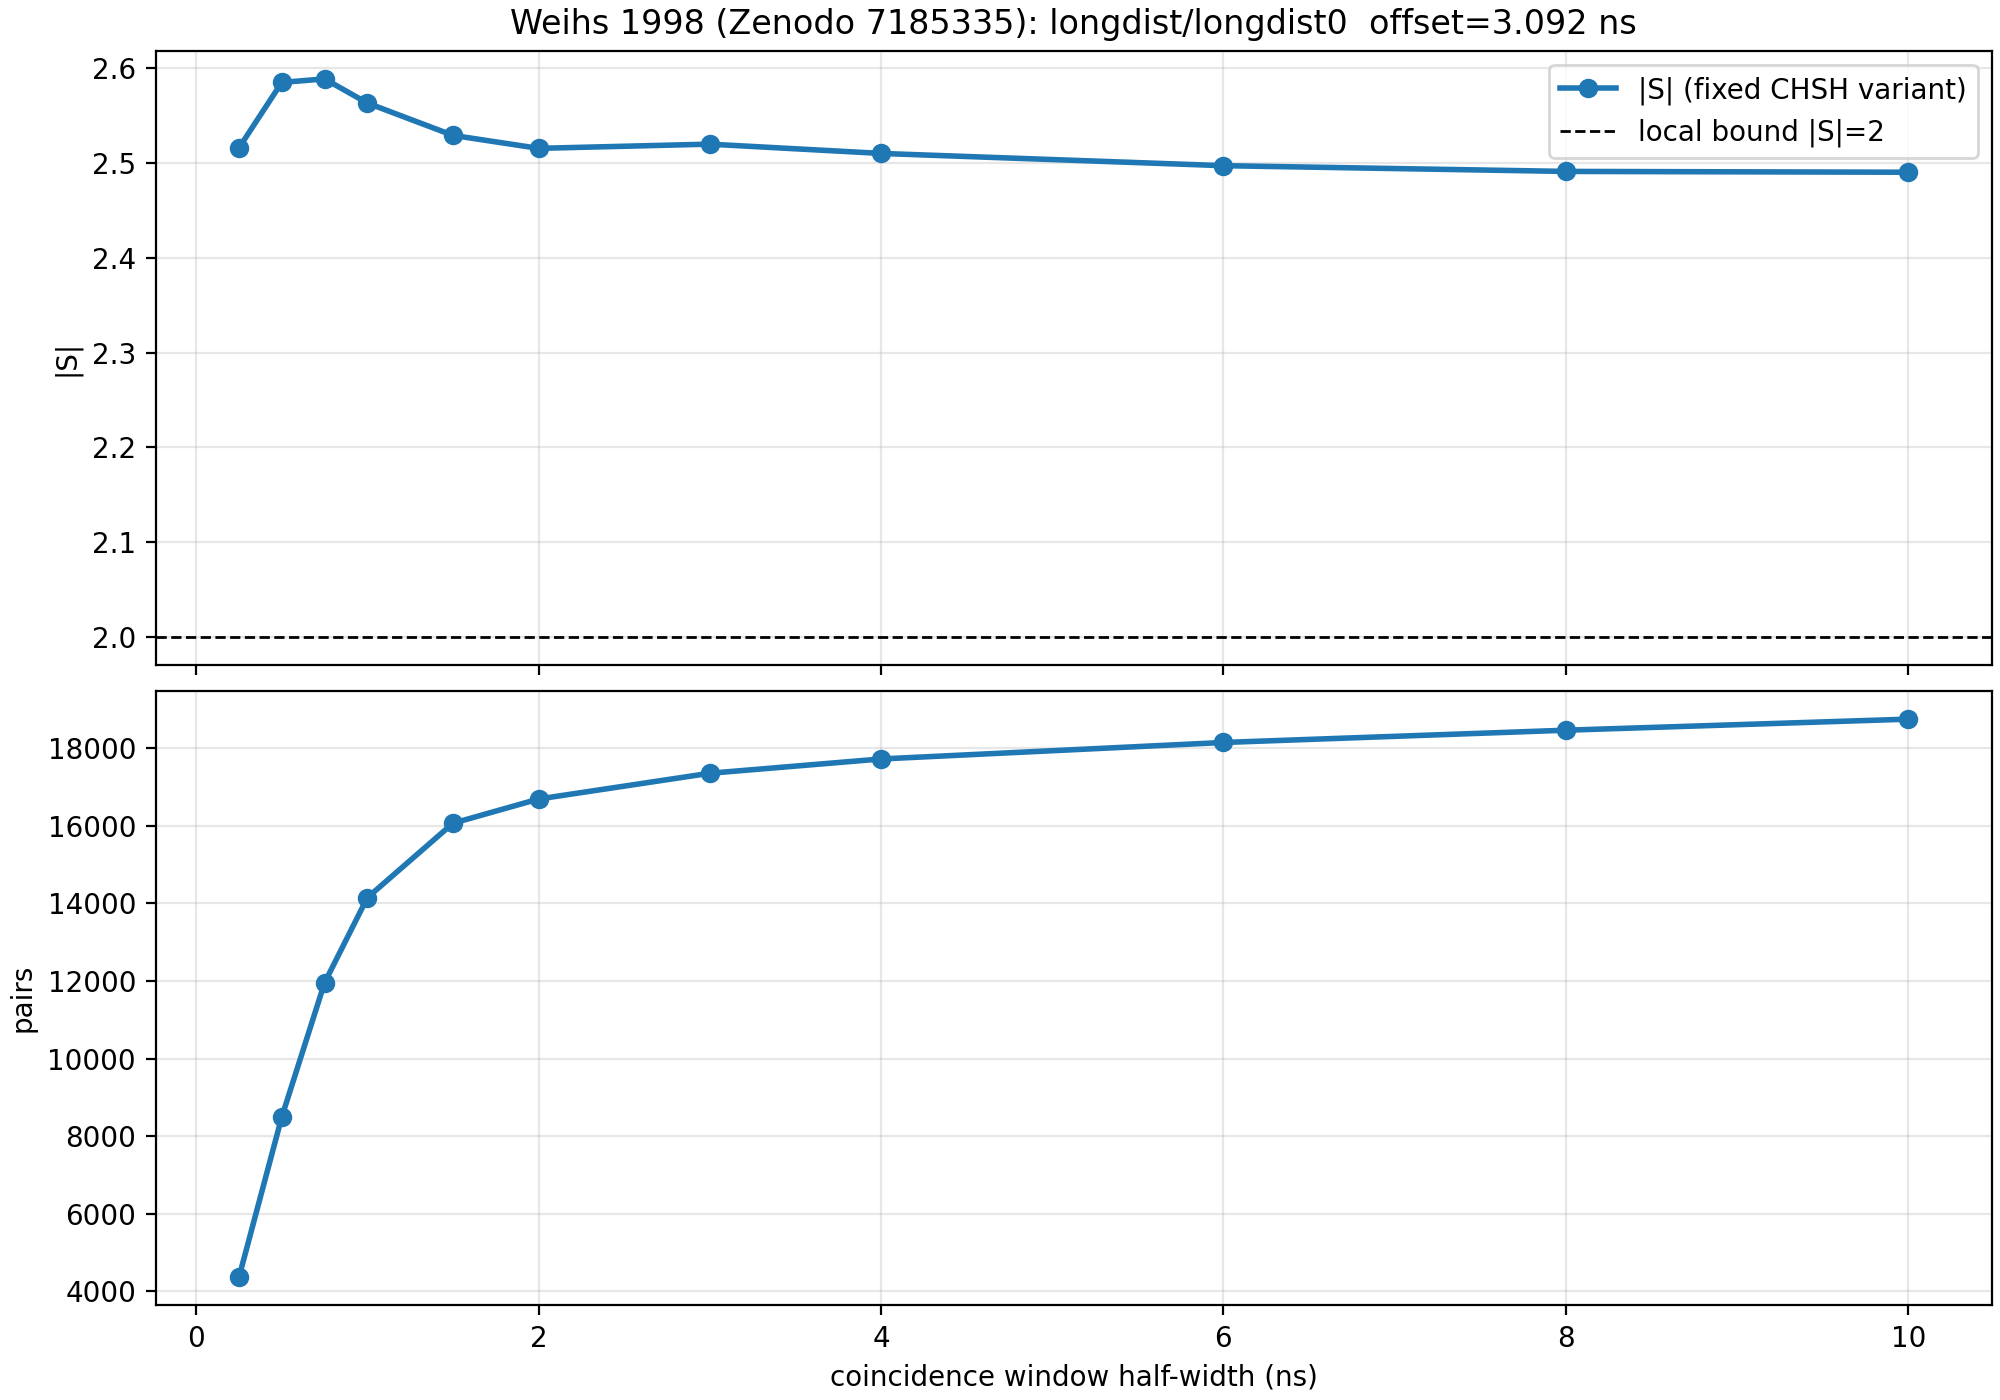

Data behind this chart, as committed beside it:
window_ns, offset_ns, pairs_total, N00, N01, N10, N11, E00, E01, E10, E11, S_canonical, S_fixed, S_fixed_abs, S_best, S_best_abs, S_best_swap_a, S_best_swap_b, S_best_sign00, S_best_sign01, S_best_sign10, S_best_sign11
0.25, 3.092, 4366, 1429, 1099, 695, 1143, -0.9552, -0.6706, -0.05036, -0.9405, -0.7357, -2.516, 2.516, 2.516, 2.516, False, False, -1, -1, 1, -1
0.5, 3.092, 8494, 2722, 2146, 1507, 2119, -0.9427, -0.6375, 0.08029, -0.9245, -0.5754, -2.585, 2.585, 2.585, 2.585, False, False, -1, -1, 1, -1
0.75, 3.092, 11954, 3746, 3039, 2279, 2890, -0.921, -0.5577, 0.204, -0.9059, -0.3688, -2.589, 2.589, 2.589, 2.589, False, False, -1, -1, 1, -1
1.0, 3.092, 14147, 4286, 3591, 2904, 3366, -0.9057, -0.4876, 0.2893, -0.8806, -0.2235, -2.563, 2.563, -2.563, 2.563, False, True, 1, 1, 1, -1
1.5, 3.092, 16064, 4649, 4116, 3560, 3739, -0.8838, -0.4281, 0.368, -0.8492, -0.0948, -2.529, 2.529, 2.529, 2.529, False, False, -1, -1, 1, -1
2.0, 3.092, 16688, 4737, 4298, 3772, 3881, -0.8776, -0.4132, 0.3828, -0.8418, -0.06616, -2.515, 2.515, 2.515, 2.515, False, False, -1, -1, 1, -1
3.0, 3.092, 17352, 4828, 4485, 3968, 4071, -0.8753, -0.4149, 0.3942, -0.8354, -0.06067, -2.52, 2.52, -2.52, 2.52, False, True, 1, 1, 1, -1
4.0, 3.092, 17720, 4863, 4603, 4067, 4187, -0.8729, -0.4126, 0.3937, -0.8309, -0.06091, -2.51, 2.51, 2.51, 2.51, False, False, -1, -1, 1, -1
6.0, 3.092, 18145, 4897, 4701, 4225, 4322, -0.8677, -0.4154, 0.3908, -0.8232, -0.06912, -2.497, 2.497, 2.497, 2.497, False, False, -1, -1, 1, -1
8.0, 3.092, 18461, 4911, 4765, 4316, 4469, -0.8648, -0.4128, 0.392, -0.8214, -0.06413, -2.491, 2.491, 2.491, 2.491, False, False, -1, -1, 1, -1
10.0, 3.092, 18746, 4924, 4832, 4387, 4603, -0.8619, -0.4118, 0.3955, -0.821, -0.05727, -2.49, 2.49, -2.49, 2.49, False, True, 1, 1, 1, -1
